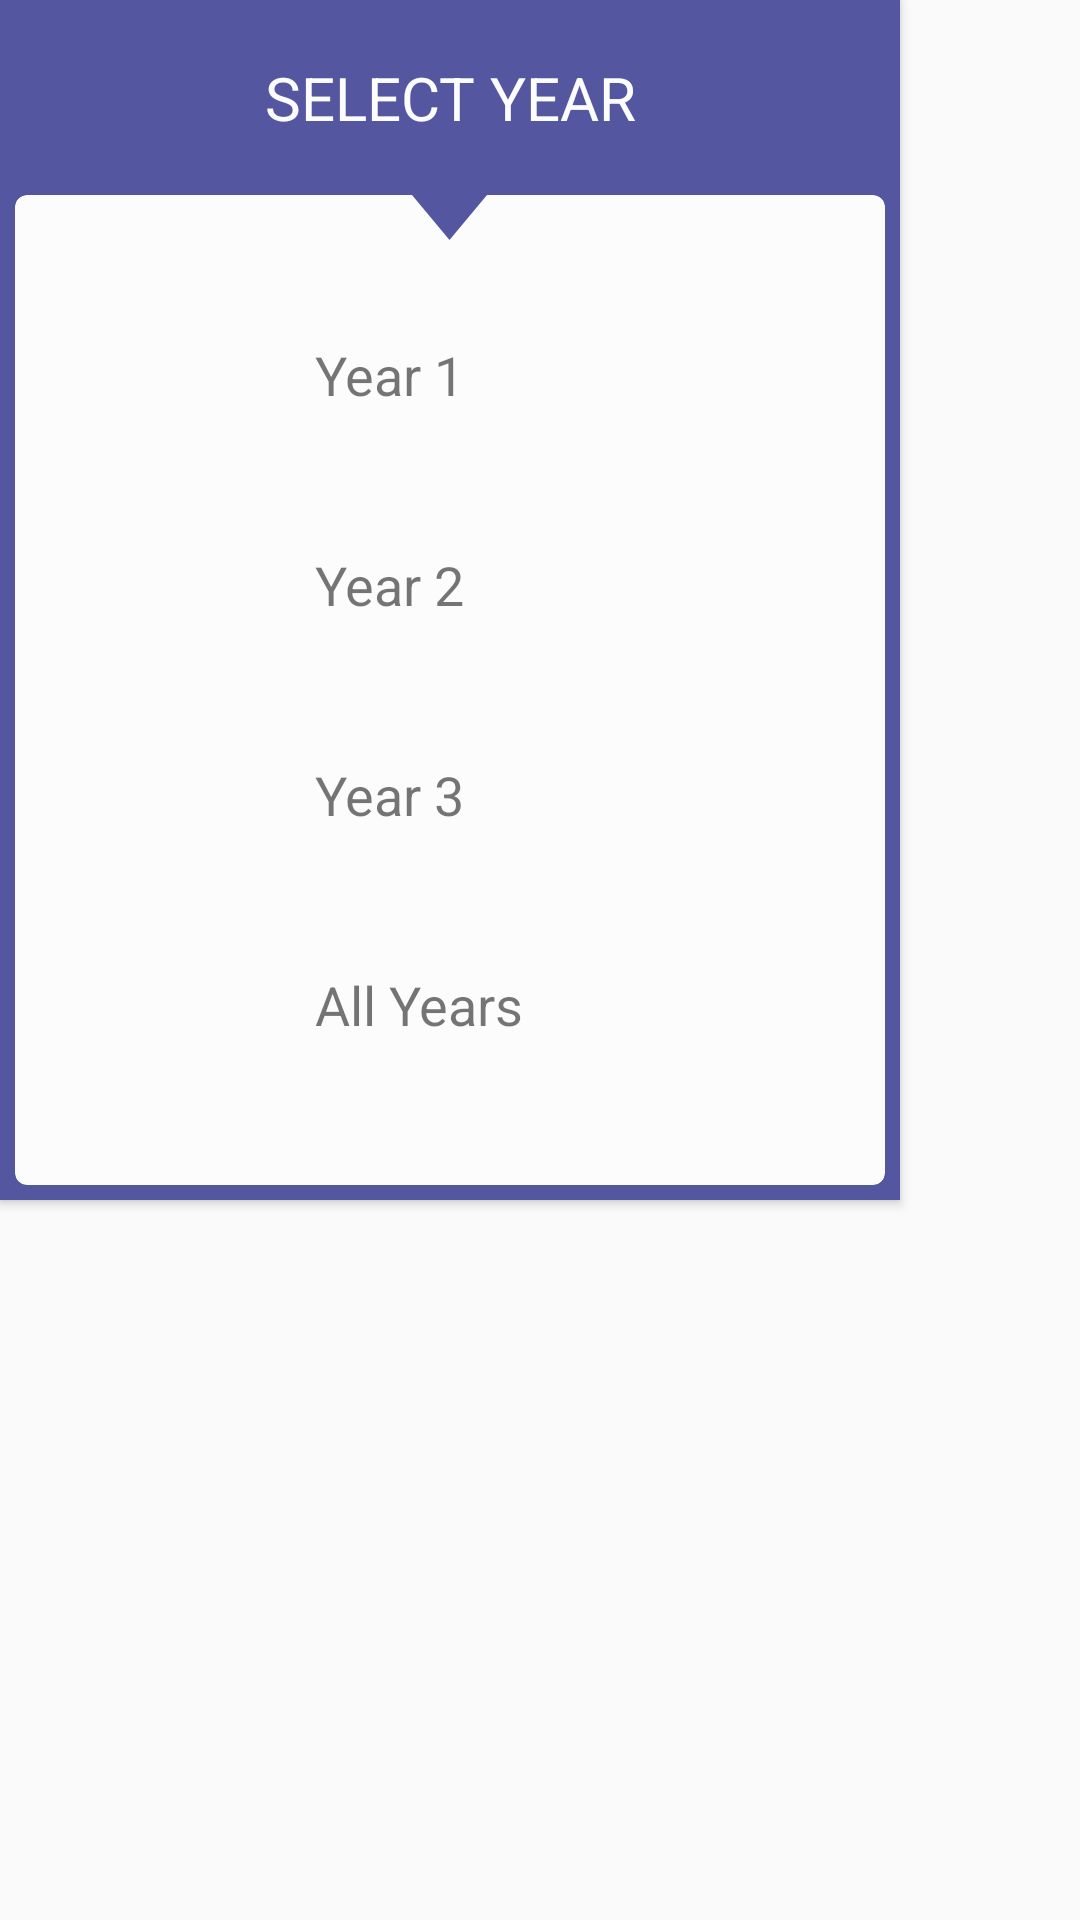

This screen was rendered from an Android layout file. Write that file and the resources it references.
<!-- AndroidManifest.xml: application theme AppTheme -->
<!-- res/layout/year_dialog.xml -->
<?xml version="1.0" encoding="utf-8"?>
<android.support.constraint.ConstraintLayout xmlns:android="http://schemas.android.com/apk/res/android"
    xmlns:app="http://schemas.android.com/apk/res-auto"
    xmlns:tools="http://schemas.android.com/tools"
    android:id="@+id/constraintMain"
    android:layout_width="match_parent"
    android:layout_height="match_parent">

    <android.support.v7.widget.CardView
        android:id="@+id/dialogCardHeader"
        android:layout_width="300dp"
        android:layout_height="400dp"
        app:cardBackgroundColor="@color/colorSecondary"
        app:cardCornerRadius="0dp"
        tools:layout_editor_absoluteX="42dp"
        tools:layout_editor_absoluteY="55dp">

        <LinearLayout
            android:id="@+id/textLayout"
            android:layout_width="match_parent"
            android:layout_height="65dp"
            android:orientation="horizontal">

            <TextView
                android:id="@+id/selectText"
                android:layout_width="match_parent"
                android:layout_height="match_parent"
                android:gravity="center_vertical"
                android:text="select year"
                android:textAlignment="center"
                android:textAllCaps="true"
                android:textAppearance="@style/TextAppearance.AppCompat"
                android:textColor="@color/colorBackground"
                android:textSize="20sp" />
        </LinearLayout>

        <android.support.v7.widget.CardView
            android:id="@+id/dialogCardContent"
            android:layout_width="290dp"
            android:layout_height="330dp"
            android:layout_gravity="center_horizontal"
            android:layout_marginTop="65dp"
            app:cardBackgroundColor="@color/colorBackground"
            app:cardCornerRadius="4dp"
            tools:layout_editor_absoluteX="42dp"
            tools:layout_editor_absoluteY="55dp">

            <LinearLayout
                android:id="@+id/buttonLayout"
                android:layout_width="250dp"
                android:layout_height="wrap_content"
                android:layout_gravity="center_vertical|center_horizontal"
                android:orientation="vertical">

                <LinearLayout
                    android:id="@+id/year1Layout"
                    android:layout_width="match_parent"
                    android:layout_height="match_parent"
                    android:clickable="true"
                    android:orientation="horizontal">

                    <ImageButton
                        android:id="@+id/year1Button"
                        style="@android:style/Widget.ImageButton"
                        android:layout_width="70dp"
                        android:layout_height="70dp"
                        android:background="@drawable/circle"
                        android:backgroundTint="@color/colorCoreModule"
                        android:scaleType="centerInside"
                        app:srcCompat="@drawable/ic_enrollmentdate_calendar_white" />

                    <TextView
                        android:id="@+id/year1Text"
                        android:layout_width="wrap_content"
                        android:layout_height="wrap_content"
                        android:layout_gravity="center_vertical"
                        android:layout_marginLeft="10dp"
                        android:layout_weight="1"
                        android:text="Year 1"
                        android:textAlignment="textStart"
                        android:textSize="18sp" />
                </LinearLayout>

                <LinearLayout
                    android:id="@+id/year2Layout"
                    android:layout_width="match_parent"
                    android:layout_height="match_parent"
                    android:orientation="horizontal">

                    <ImageButton
                        android:id="@+id/year2Button"
                        style="@android:style/Widget.ImageButton"
                        android:layout_width="70dp"
                        android:layout_height="70dp"
                        android:background="@drawable/circle"
                        android:backgroundTint="@color/colorCoreModule"
                        android:scaleType="centerInside"
                        app:srcCompat="@drawable/ic_enrollmentdate_calendar_white" />

                    <TextView
                        android:id="@+id/year2Text"
                        android:layout_width="wrap_content"
                        android:layout_height="wrap_content"
                        android:layout_gravity="center_vertical"
                        android:layout_marginLeft="10dp"
                        android:layout_weight="1"
                        android:text="Year 2"
                        android:textAlignment="textStart"
                        android:textSize="18sp" />
                </LinearLayout>

                <LinearLayout
                    android:id="@+id/year3Layout"
                    android:layout_width="match_parent"
                    android:layout_height="match_parent"
                    android:orientation="horizontal">

                    <ImageButton
                        android:id="@+id/allYearsButton"
                        style="@android:style/Widget.ImageButton"
                        android:layout_width="70dp"
                        android:layout_height="70dp"
                        android:background="@drawable/circle"
                        android:backgroundTint="@color/colorCoreModule"
                        android:scaleType="centerInside"
                        app:srcCompat="@drawable/ic_enrollmentdate_calendar_white" />

                    <TextView
                        android:id="@+id/alYearsText"
                        android:layout_width="wrap_content"
                        android:layout_height="wrap_content"
                        android:layout_gravity="center_vertical"
                        android:layout_marginLeft="10dp"
                        android:layout_weight="1"
                        android:text="Year 3"
                        android:textAlignment="textStart"
                        android:textSize="18sp" />
                </LinearLayout>

                <LinearLayout
                    android:id="@+id/allYearsLayout"
                    android:layout_width="match_parent"
                    android:layout_height="match_parent"
                    android:orientation="horizontal">

                    <ImageButton
                        android:id="@+id/year3Button"
                        style="@android:style/Widget.ImageButton"
                        android:layout_width="70dp"
                        android:layout_height="70dp"
                        android:background="@drawable/circle"
                        android:backgroundTint="@color/colorCoreModule"
                        android:scaleType="centerInside"
                        app:srcCompat="@drawable/ic_enrollmentdate_calendar_white" />

                    <TextView
                        android:id="@+id/year3Text"
                        android:layout_width="wrap_content"
                        android:layout_height="wrap_content"
                        android:layout_gravity="center_vertical"
                        android:layout_marginLeft="10dp"
                        android:layout_weight="1"
                        android:text="All Years"
                        android:textAlignment="textStart"
                        android:textSize="18sp" />
                </LinearLayout>

            </LinearLayout>

            <ImageView
                android:id="@+id/imageView3"
                android:layout_width="25dp"
                android:layout_height="15dp"
                android:layout_gravity="center_horizontal"
                android:rotation="180"
                android:scaleType="fitXY"
                app:srcCompat="@drawable/ic_triangle" />

        </android.support.v7.widget.CardView>

    </android.support.v7.widget.CardView>
</android.support.constraint.ConstraintLayout>
<!-- resources referenced by this layout -->
<resources>
  <color name="colorBackground">#FCFCFC</color>
  <color name="colorCoreModule">#616161</color>
  <color name="colorSecondary">#54579F</color>
  <!-- drawable ic_enrollmentdate_calendar_white (drawable) -->
  <vector android:height="24dp" android:viewportHeight="511.634"
      android:viewportWidth="511.634" android:width="24dp" xmlns:android="http://schemas.android.com/apk/res/android">
      <path android:fillColor="@color/colorBackground" android:pathData="M482.513,83.942c-7.225,-7.233 -15.797,-10.85 -25.694,-10.85h-36.541v-27.41c0,-12.56 -4.477,-23.315 -13.422,-32.261C397.906,4.475 387.157,0 374.591,0h-18.268c-12.565,0 -23.318,4.475 -32.264,13.422c-8.949,8.945 -13.422,19.701 -13.422,32.261v27.41h-109.63v-27.41c0,-12.56 -4.475,-23.315 -13.422,-32.261C178.64,4.475 167.886,0 155.321,0H137.05c-12.562,0 -23.317,4.475 -32.264,13.422c-8.945,8.945 -13.421,19.701 -13.421,32.261v27.41H54.823c-9.9,0 -18.464,3.617 -25.697,10.85c-7.233,7.232 -10.85,15.8 -10.85,25.697v365.453c0,9.89 3.617,18.456 10.85,25.693c7.232,7.231 15.796,10.849 25.697,10.849h401.989c9.897,0 18.47,-3.617 25.694,-10.849c7.234,-7.234 10.852,-15.804 10.852,-25.693V109.639C493.357,99.739 489.743,91.175 482.513,83.942zM347.187,45.686c0,-2.667 0.849,-4.858 2.56,-6.567c1.711,-1.711 3.901,-2.568 6.57,-2.568h18.268c2.67,0 4.853,0.854 6.57,2.568c1.712,1.712 2.567,3.903 2.567,6.567v82.224c0,2.666 -0.855,4.853 -2.567,6.567c-1.718,1.709 -3.9,2.568 -6.57,2.568h-18.268c-2.669,0 -4.859,-0.855 -6.57,-2.568c-1.711,-1.715 -2.56,-3.901 -2.56,-6.567V45.686zM127.915,45.686c0,-2.667 0.855,-4.858 2.568,-6.567c1.714,-1.711 3.901,-2.568 6.567,-2.568h18.271c2.667,0 4.858,0.854 6.567,2.568c1.711,1.712 2.57,3.903 2.57,6.567v82.224c0,2.666 -0.855,4.856 -2.57,6.567c-1.713,1.709 -3.9,2.568 -6.567,2.568H137.05c-2.666,0 -4.856,-0.855 -6.567,-2.568c-1.709,-1.715 -2.568,-3.901 -2.568,-6.567V45.686zM456.812,475.088H54.823v-292.36h401.989V475.088z"/>
  </vector>
  <!-- drawable ic_triangle (drawable) -->
  <vector android:height="24dp" android:viewportHeight="58"
      android:viewportWidth="58" android:width="24dp" xmlns:android="http://schemas.android.com/apk/res/android">
      <path android:fillColor="#54579F" android:pathData="M58,58l-58,0l29,-58l0,0z"/>
  </vector>
  <style name="AppTheme" parent="Theme.AppCompat.Light.DarkActionBar">
          
          <item name="colorPrimary">@color/colorPrimary</item>
          <item name="colorPrimaryDark">@color/colorStatusBar</item>
          <item name="colorAccent">@color/colorAccent</item>
      </style>
  <color name="colorPrimary">#FEC107</color>
  <color name="colorStatusBar">#FF9F00</color>
  <color name="colorAccent">#54579F</color>
</resources>
